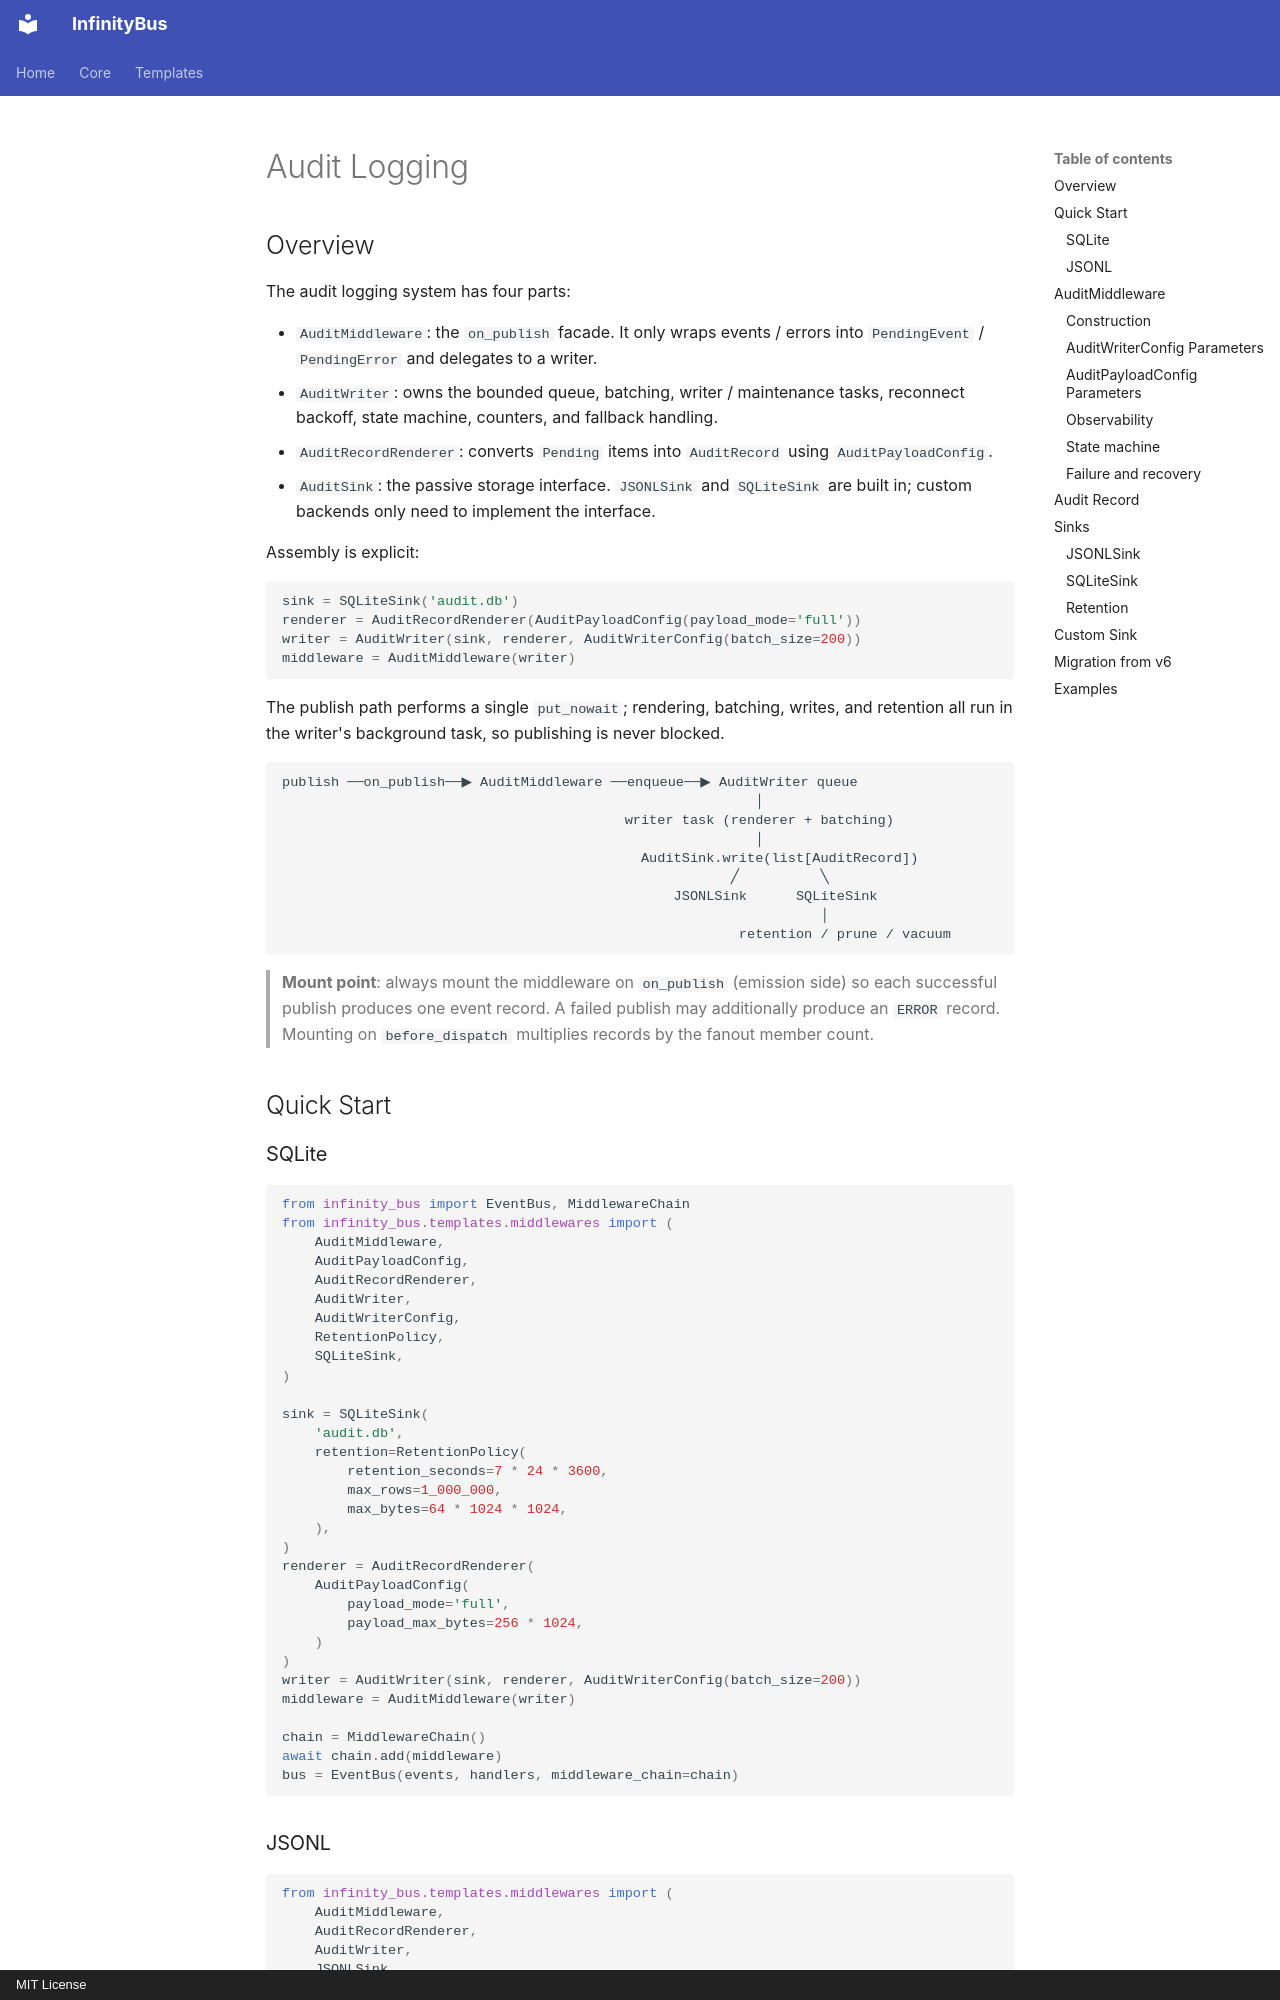

repository: yinbailiang/infinity_bus · page: en-US/templates/middlewares/audit/index.html · generator: mkdocs · copyright: MIT License

# Audit Logging

## Overview

The audit logging system has four parts:

- `AuditMiddleware`: the `on_publish` facade. It only wraps events / errors into
  `PendingEvent` / `PendingError` and delegates to a writer.
- `AuditWriter`: owns the bounded queue, batching, writer / maintenance tasks,
  reconnect backoff, state machine, counters, and fallback handling.
- `AuditRecordRenderer`: converts `Pending` items into `AuditRecord` using
  `AuditPayloadConfig`.
- `AuditSink`: the passive storage interface. `JSONLSink` and `SQLiteSink` are built in;
  custom backends only need to implement the interface.

Assembly is explicit:

```python
sink = SQLiteSink('audit.db')
renderer = AuditRecordRenderer(AuditPayloadConfig(payload_mode='full'))
writer = AuditWriter(sink, renderer, AuditWriterConfig(batch_size=200))
middleware = AuditMiddleware(writer)
```

The publish path performs a single `put_nowait`; rendering, batching, writes, and
retention all run in the writer's background task, so publishing is never blocked.

```text
publish ──on_publish──▶ AuditMiddleware ──enqueue──▶ AuditWriter queue
                                                          │
                                          writer task (renderer + batching)
                                                          │
                                            AuditSink.write(list[AuditRecord])
                                                       ╱          ╲
                                                JSONLSink      SQLiteSink
                                                                  │
                                                        retention / prune / vacuum
```

> **Mount point**: always mount the middleware on `on_publish` (emission side) so each
> successful publish produces one event record. A failed publish may additionally
> produce an `ERROR` record. Mounting on `before_dispatch` multiplies records by the
> fanout member count.

## Quick Start

### SQLite

```python
from infinity_bus import EventBus, MiddlewareChain
from infinity_bus.templates.middlewares import (
    AuditMiddleware,
    AuditPayloadConfig,
    AuditRecordRenderer,
    AuditWriter,
    AuditWriterConfig,
    RetentionPolicy,
    SQLiteSink,
)

sink = SQLiteSink(
    'audit.db',
    retention=RetentionPolicy(
        retention_seconds=7 * 24 * 3600,
        max_rows=1_000_000,
        max_bytes=64 * 1024 * 1024,
    ),
)
renderer = AuditRecordRenderer(
    AuditPayloadConfig(
        payload_mode='full',
        payload_max_bytes=256 * 1024,
    )
)
writer = AuditWriter(sink, renderer, AuditWriterConfig(batch_size=200))
middleware = AuditMiddleware(writer)

chain = MiddlewareChain()
await chain.add(middleware)
bus = EventBus(events, handlers, middleware_chain=chain)
```
